Run: headless pygame with SDL's dummy video driver; simulated clock (each Clock.tick advances the game by its frame time, no real sleeping); random seed 0; keys injected as events and as key.get_pressed() state; mouse plan: one left click at the window centre at the start of phase 2, then a move to the lower-right quarter at the start of phase 3.
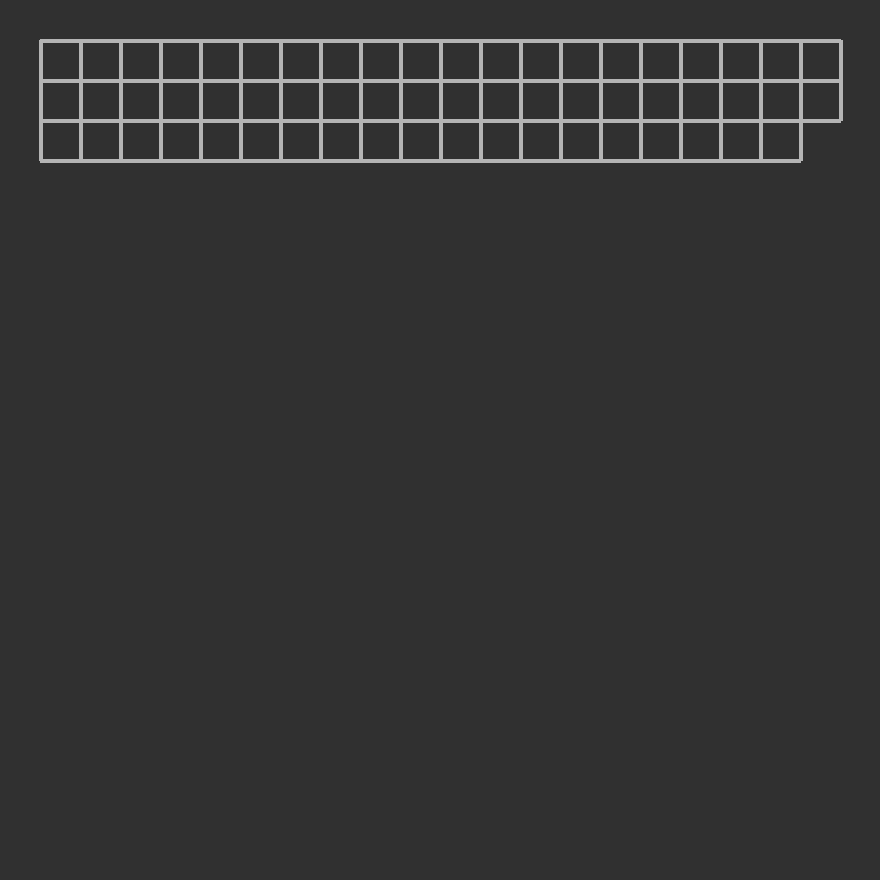
Frame 1 of 4 · flips 1–60 · no input
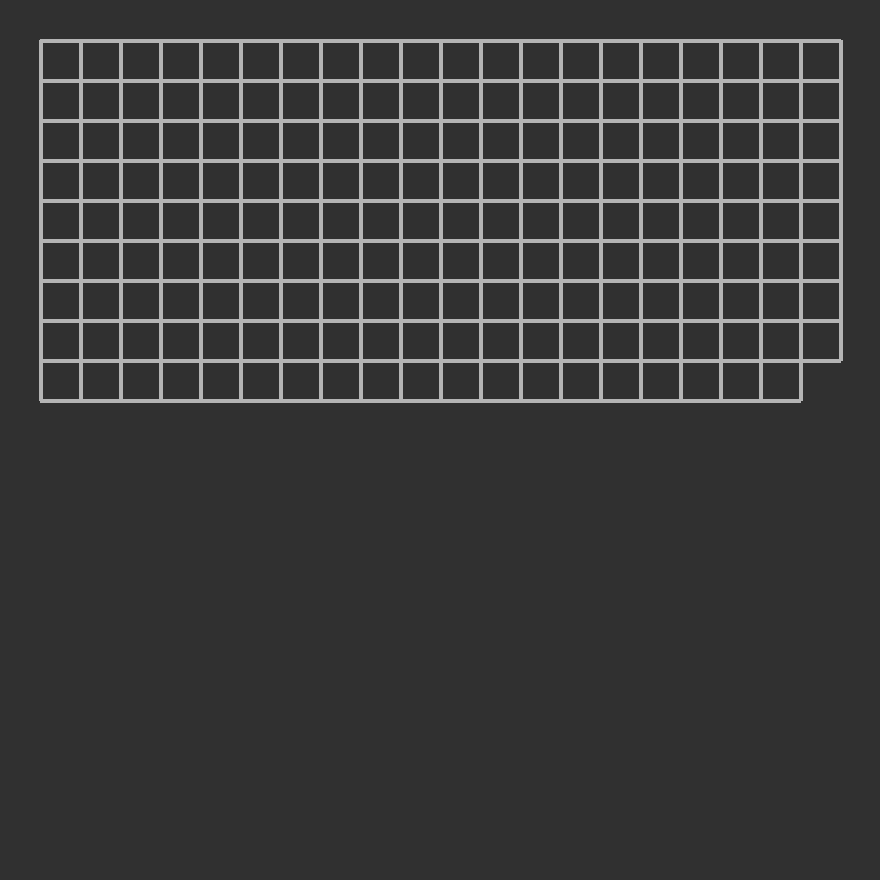
Frame 2 of 4 · flips 61–180 · clicked the window centre · tapped SPACE, RETURN · held RIGHT (→), D
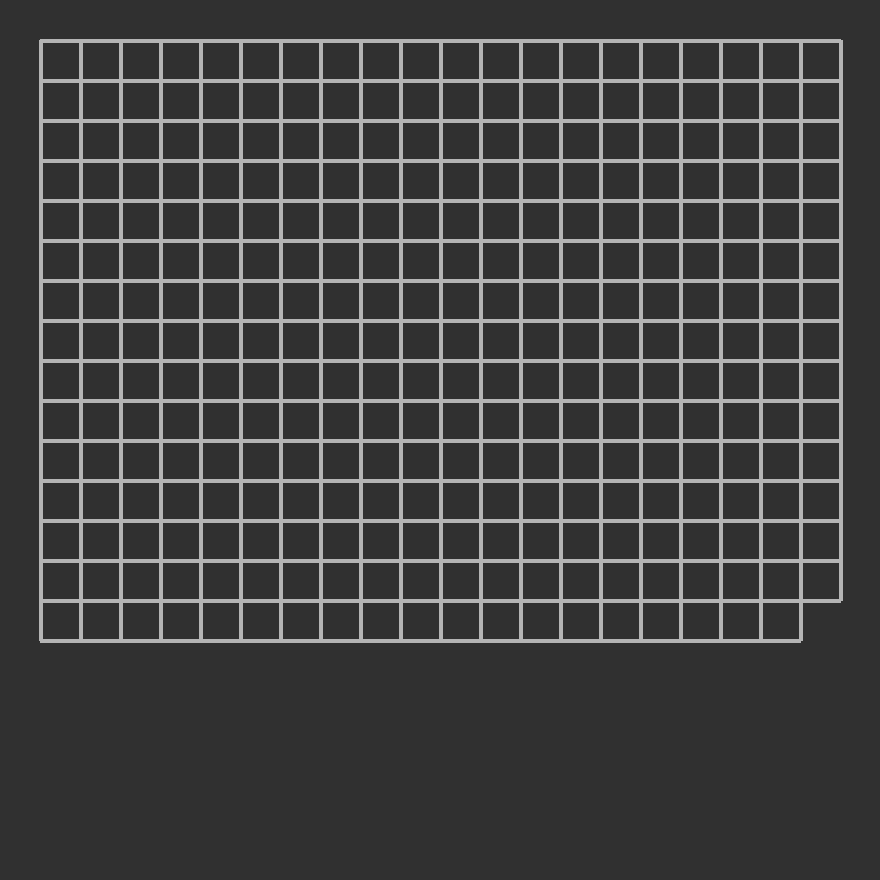
Frame 3 of 4 · flips 181–300 · moved the mouse to the lower-right quarter · held DOWN (↓), S
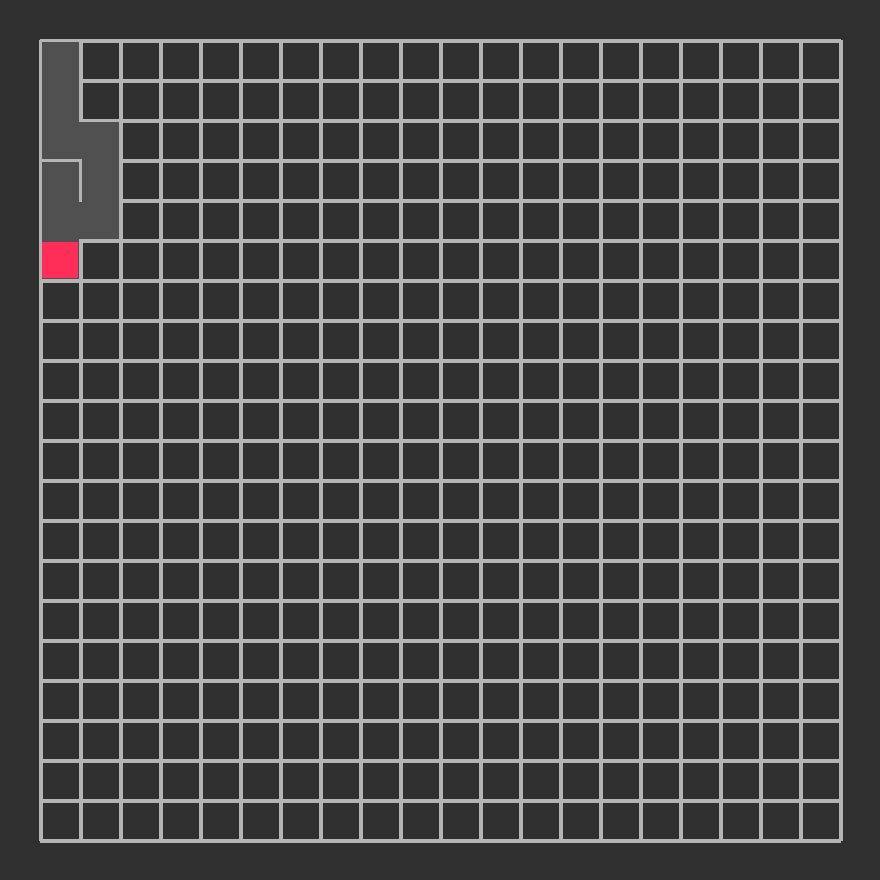
Frame 4 of 4 · flips 301–420 · held LEFT (←), A, UP (↑), W

The pygame program that drew these frames:

import pygame
import time
import random

pygame.init()

width = 880
height = 880

win = pygame.display.set_mode((width, height))
pygame.display.set_caption("Maze generator")
colors = {
   "grey": (48, 48, 48),
   "white": (180, 180, 180),
   "red": (255, 46, 89),
   "light": (80, 80, 80)
}
win.fill(colors["grey"])
pygame.display.update()

x = 0
y = 0
cell_size = 40
grid = []
stack_list = []
count_list = []
solution = []

def create_grid(x, y, cell_size = cell_size):
    for i in range(20):
        y += cell_size
        x = cell_size
        for j in range(20):
            pygame.draw.line(win, colors["white"], [x, y], [x + cell_size, y], 4) #horni
            pygame.draw.line(win, colors["white"], [x + cell_size, y], [x + cell_size, y + cell_size], 4) #prava
            pygame.draw.line(win, colors["white"], [x, y], [x, y + cell_size], 4) #leva
            pygame.draw.line(win, colors["white"], [x, y + cell_size], [x + cell_size, y+cell_size], 4) #dolni
            pygame.display.update()
            grid.append((x, y))
            x += cell_size

def draw_head(x, y):
    pygame.draw.rect(win, colors["red"], (x+2, y+2, 36, 36), 0)
    pygame.display.update()


def draw_back_head(x, y):
    pygame.draw.rect(win, colors["light"], (x+2, y+2, 36, 36), 0)


def horni_stena(x, y):
    pygame.draw.rect(win, colors["light"], (x + 2, y - cell_size + 2, 37, 76))
    pygame.display.update()


def dolni_stena(x, y):
    pygame.draw.rect(win, colors["light"], (x+2, y+2, 37, 77))
    pygame.display.update()


def leva_stena(x, y):
    pygame.draw.rect(win, colors["light"], (x - cell_size +2, y+2, 77, 37))
    pygame.display.update()


def prava_stena(x, y):
    pygame.draw.rect(win, colors["light"], (x+2, y+2, 77, 37))
    pygame.display.update()


def draw_solution():
    for move in solution:
        pygame.draw.rect(win, (0, 0, 255), (move[0]+10, move[1] + 10, 15, 15))
        pygame.display.update()


def create_maze(x, y, cell_size = cell_size):
    count_list.append((x, y))
    stack_list.append((x, y))
    draw_head(x, y)
    run = True
    while run and len(stack_list) > 0:
        for event in pygame.event.get():
            if event.type == pygame.QUIT:
                run = False
        volba = []
        if (x + cell_size, y) not in count_list and (x + cell_size, y) in grid:
            volba.append("prava")
        if (x - cell_size, y) not in count_list and (x - cell_size, y) in grid:
            volba.append("leva")
        if (x, y + cell_size) not in count_list and (x, y + cell_size) in grid:
            volba.append("dolu")
        if (x, y - cell_size) not in count_list and (x, y - cell_size) in grid:
            volba.append("nahoru")
        if len(volba) > 0:
            smer = random.choice(volba)
            if smer == "prava":
                prava_stena(x, y)
                x += cell_size
                count_list.append((x, y))
                stack_list.append((x, y))
                draw_head(x, y)
            elif smer == "leva":
                leva_stena(x, y)
                x -= cell_size
                count_list.append((x, y))
                stack_list.append((x, y))
                draw_head(x, y)
            elif smer == "dolu":
                dolni_stena(x, y)
                y += cell_size
                count_list.append((x, y))
                stack_list.append((x, y))
                draw_head(x, y)
            elif smer == "nahoru":
                horni_stena(x, y)
                y -= cell_size
                count_list.append((x, y))
                stack_list.append((x, y))
                draw_head(x, y)
            solution.clear()
            time.sleep(0.01)
        else:
            time.sleep(0.01)
            x, y = stack_list.pop()
            draw_head(x, y)
            draw_back_head(x ,y)
            solution.append((x, y))


create_grid(x, y, cell_size)
x = 40
y = 40
create_maze(x, y, cell_size)
#draw_solution()
run = True


class game(object):
    def __init__(self):
        self.started = False
        self.text_drawn = False
        self.game_won = False
        self.time_start = None
        self.time_end = None
        self.prev_time = 0
        self.win_time = 0


hra = game()

font = pygame.font.SysFont("Arial", 15, True)
text = font.render("Place mouse on red square and click to start", True, (255, 255, 255))
text2 = font.render("You lost, place mouse on red square and click", True, (255, 255, 255))
text3 = font.render("You WON!", True, (255, 255, 255))


def draw():
    if not hra.text_drawn:
        pygame.draw.rect(win, colors["grey"], (0, 0, 880, 39))
        hra.text_drawn = True
    pygame.draw.rect(win, colors["red"], (40 + 1, 40 + 1, 38, 38))
    pygame.draw.rect(win, (0, 0, 255), (800 + 1, 800 + 1, 38, 38))
    if not hra.started:
        win.blit(text2, (width/2 - text2.get_width()/2, 10))
        hra.text_drawn = False
        hra.time_end = None
        hra.time_start = None
    if hra.game_won:
        win.blit(text3, (width/2 - text3.get_width()/2, 10))
        hra.prev_time = hra.win_time
        hra.win_time = round(hra.time_end - hra.time_start, 3)
        text4 = font.render(str(hra.win_time), True, (255, 255, 255))
        win.blit(text4, (width - text2.get_width()/2 - 10, 10))
        text5 = font.render(str(hra.prev_time), True, (255, 255, 255))
        win.blit(text5, (10, 10))
        hra.time_end = None
        hra.time_start = None
        hra.started = False
        hra.text_drawn = False
    pygame.display.update()

win.blit(text, (width/2 - text.get_width()/2, 10))
pygame.draw.rect(win, colors["red"], (40 + 1, 40 + 1, 38, 38))
pygame.draw.rect(win, (0, 0, 255), (800 + 1, 800 + 1, 38, 38))
pygame.display.update()

clock = pygame.time.Clock()


def check_pos(col_x, col_y):
    color = win.get_at((col_x, col_y))
    if color == colors["white"]:
        hra.started = False
    if 800 < col_x < 840 and 800 < col_y < 880:
        hra.game_won = True
        hra.time_end = time.time()


while run:
    clock.tick(60)
    for event in pygame.event.get():
        if event.type == pygame.QUIT:
            run = False
        if event.type == pygame.MOUSEBUTTONUP:
            if 40 < mouse[0] < 80 and 40 < mouse[1] < 80 and not hra.started:
                hra.started = True
                hra.game_won = False
                hra.time_start = time.time()
    mouse = pygame.mouse.get_pos()
    if hra.started:
        check_pos(mouse[0], mouse[1])
        draw()

pygame.quit()
